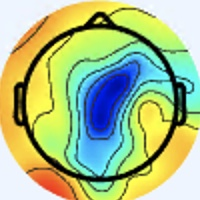

Data behind this chart, as committed beside it:
[238 245 255], [238 245 255], [238 245 255], [238 245 255], [238 245 255], [238 245 255], [238 245 255], [238 245 255], [238 245 255], [238 245 255], [238 245 255], [238 245 255], [238 245 255], [238 245 255], [238 245 255], [238 245 255], [238 245 255], [238 245 255], [238 245 255], [238 245 255], [238 245 255], [238 245 255], [237 246 255], [237 246 255]
[238 245 255], [238 245 255], [238 245 255], [238 245 255], [238 245 255], [238 245 255], [238 245 255], [238 245 255], [238 245 255], [238 245 255], [238 245 255], [238 245 255], [238 245 255], [238 245 255], [238 245 255], [238 245 255], [238 245 255], [238 245 255], [238 245 255], [238 245 255], [238 245 255], [238 245 255], [237 246 255], [237 246 255]
[238 245 255], [238 245 255], [238 245 255], [238 245 255], [238 245 255], [238 245 255], [238 245 255], [238 245 255], [238 245 255], [238 245 255], [238 245 255], [238 245 255], [238 245 255], [238 245 255], [238 245 255], [238 245 255], [238 245 255], [238 245 255], [237 246 255], [237 246 255], [237 246 255], [237 246 255], [237 246 255], [237 246 255]
[238 245 255], [238 245 255], [238 245 255], [238 245 255], [238 245 255], [238 245 255], [238 245 255], [238 245 255], [238 245 255], [238 245 255], [238 245 255], [238 245 255], [238 245 255], [238 245 255], [238 245 255], [238 245 255], [238 245 255], [238 245 255], [237 246 255], [237 246 255], [237 246 255], [237 246 255], [237 246 255], [237 246 255]
[238 245 255], [238 245 255], [238 245 255], [238 245 255], [238 245 255], [238 245 255], [238 245 255], [238 245 255], [238 245 255], [238 245 255], [238 245 255], [238 245 255], [238 245 255], [238 245 255], [238 245 255], [238 245 255], [237 246 255], [237 246 255], [237 246 255], [237 246 255], [237 246 255], [237 246 255], [237 246 255], [237 246 255]
[238 245 255], [238 245 255], [238 245 255], [238 245 255], [238 245 255], [238 245 255], [238 245 255], [238 245 255], [238 245 255], [238 245 255], [238 245 255], [238 245 255], [238 245 255], [238 245 255], [238 245 255], [238 245 255], [237 246 255], [237 246 255], [237 246 255], [237 246 255], [237 246 255], [237 246 255], [237 246 255], [237 246 255]
[238 245 255], [238 245 255], [238 245 255], [238 245 255], [238 245 255], [238 245 255], [238 245 255], [238 245 255], [238 245 255], [238 245 255], [238 245 255], [238 245 255], [238 245 255], [238 245 255], [238 245 255], [238 245 255], [238 245 255], [238 245 255], [238 245 255], [238 245 255], [238 245 255], [238 245 255], [238 245 255], [238 245 255]
[238 245 255], [238 245 255], [238 245 255], [238 245 255], [238 245 255], [238 245 255], [238 245 255], [238 245 255], [238 245 255], [238 245 255], [238 245 255], [238 245 255], [238 245 255], [238 245 255], [238 245 255], [238 245 255], [238 245 255], [238 245 255], [238 245 255], [238 245 255], [238 245 255], [238 245 255], [238 245 255], [238 245 255]
[238 245 255], [238 245 255], [238 245 255], [238 245 255], [238 245 255], [238 245 255], [238 245 255], [238 245 255], [238 245 255], [238 245 255], [238 245 255], [238 245 255], [238 245 255], [238 245 255], [238 245 255], [238 245 255], [240 244 255], [240 244 255], [240 244 255], [240 244 255], [240 244 255], [240 244 255], [240 244 255], [240 244 255]
[238 245 255], [238 245 255], [238 245 255], [238 245 255], [238 245 255], [238 245 255], [238 245 255], [238 245 255], [238 245 255], [238 245 255], [238 245 255], [238 245 255], [238 245 255], [238 245 255], [238 245 255], [238 245 255], [240 244 255], [240 244 255], [240 244 255], [240 244 255], [240 244 255], [240 244 255], [240 244 255], [240 244 255]
[238 245 255], [238 245 255], [238 245 255], [238 245 255], [238 245 255], [238 245 255], [238 245 255], [238 245 255], [238 245 255], [238 245 255], [238 245 255], [238 245 255], [238 245 255], [238 245 255], [238 245 255], [238 245 255], [240 244 255], [240 244 255], [240 244 255], [240 244 255], [240 244 255], [240 244 255], [241 243 255], [241 243 255]
[238 245 255], [238 245 255], [238 245 255], [238 245 255], [238 245 255], [238 245 255], [238 245 255], [238 245 255], [238 245 255], [238 245 255], [238 245 255], [238 245 255], [238 245 255], [238 245 255], [238 245 255], [238 245 255], [240 244 255], [240 244 255], [240 244 255], [240 244 255], [240 244 255], [240 244 255], [241 243 255], [241 243 255]
[238 245 255], [238 245 255], [238 245 255], [238 245 255], [238 245 255], [238 245 255], [238 245 255], [238 245 255], [238 245 255], [238 245 255], [238 245 255], [238 245 255], [238 245 255], [238 245 255], [238 245 255], [238 245 255], [238 245 255], [238 245 255], [238 245 255], [238 245 255], [240 244 255], [240 244 255], [240 244 255], [240 244 255]
[238 245 255], [238 245 255], [238 245 255], [238 245 255], [238 245 255], [238 245 255], [238 245 255], [238 245 255], [238 245 255], [238 245 255], [238 245 255], [238 245 255], [238 245 255], [238 245 255], [238 245 255], [238 245 255], [238 245 255], [238 245 255], [238 245 255], [238 245 255], [240 244 255], [240 244 255], [240 244 255], [240 244 255]
[238 245 255], [238 245 255], [238 245 255], [238 245 255], [238 245 255], [238 245 255], [238 245 255], [238 245 255], [238 245 255], [238 245 255], [238 245 255], [238 245 255], [238 245 255], [238 245 255], [238 245 255], [238 245 255], [237 246 255], [237 246 255], [237 246 255], [237 246 255], [238 245 255], [237 244 254], [237 244 254], [237 244 254]
[238 245 255], [238 245 255], [238 245 255], [238 245 255], [238 245 255], [238 245 255], [238 245 255], [238 245 255], [238 245 255], [238 245 255], [238 245 255], [238 245 255], [238 245 255], [238 245 255], [238 245 255], [238 245 255], [237 246 255], [237 246 255], [237 246 255], [238 245 255], [237 244 254], [237 244 254], [237 244 254], [237 244 254]
[240 244 255], [240 244 255], [240 244 255], [240 244 255], [238 245 255], [238 245 255], [238 245 255], [238 245 255], [238 245 255], [238 245 255], [238 245 255], [238 245 255], [238 245 255], [238 245 255], [240 244 255], [238 245 255], [236 246 255], [236 246 255], [238 245 255], [240 244 255], [240 244 255], [237 243 255], [236 244 255], [236 245 254]
[240 244 255], [240 244 255], [240 244 255], [240 244 255], [238 245 255], [238 245 255], [238 245 255], [238 245 255], [238 245 255], [238 245 255], [238 245 255], [238 245 255], [238 245 255], [238 245 255], [240 244 255], [238 245 255], [236 246 255], [236 246 255], [238 245 255], [240 244 255], [240 244 255], [238 244 255], [236 246 255], [236 246 255]
[240 244 255], [240 244 255], [238 245 255], [238 245 255], [238 245 255], [238 245 255], [238 245 255], [238 245 255], [238 245 255], [238 245 255], [238 245 255], [238 245 255], [238 245 255], [238 245 255], [238 245 255], [238 245 253], [237 246 253], [237 246 253], [238 245 255], [238 244 255], [238 244 255], [237 245 255], [236 246 255], [236 246 255]
[240 244 255], [240 244 255], [238 245 255], [238 245 255], [238 245 255], [238 245 255], [238 245 255], [238 245 255], [238 245 255], [238 245 255], [238 245 255], [238 245 255], [238 245 255], [238 245 255], [238 245 255], [238 245 253], [238 245 251], [238 245 251], [238 245 255], [238 244 255], [238 245 255], [237 246 255], [237 246 255], [237 246 255]
[238 245 255], [238 245 255], [238 245 255], [238 245 255], [238 245 255], [238 245 255], [237 246 255], [237 246 255], [237 246 253], [237 246 253], [237 246 255], [237 246 255], [238 245 255], [238 245 255], [238 245 255], [238 245 255], [237 246 253], [238 245 253], [239 243 254], [239 243 252], [237 244 250], [237 244 250], [239 243 254], [239 243 255]
[238 245 255], [238 245 255], [238 245 255], [238 245 255], [238 245 255], [238 245 255], [237 246 255], [237 246 255], [238 247 254], [238 247 254], [238 247 255], [238 247 255], [238 245 255], [238 245 255], [238 245 255], [238 245 255], [238 245 255], [237 244 254], [239 243 254], [238 242 251], [236 244 247], [239 244 248], [240 243 252], [242 242 254]
[238 245 255], [238 245 255], [238 245 255], [238 245 255], [237 246 255], [237 246 255], [237 246 253], [237 246 253], [238 247 254], [238 247 254], [238 247 254], [238 247 254], [238 247 255], [237 246 255], [237 246 255], [238 245 255], [237 244 252], [239 243 252], [239 243 254], [238 242 253], [237 244 252], [239 244 250], [241 244 249], [243 244 249]
[238 245 255], [238 245 255], [238 245 255], [238 245 255], [237 246 255], [237 246 255], [237 246 253], [237 246 253], [238 247 254], [238 247 254], [238 247 254], [238 247 254], [238 247 255], [238 247 255], [237 246 255], [238 245 253], [239 244 250], [239 244 250], [238 242 253], [238 242 253], [237 244 254], [238 245 253], [241 244 249], [244 245 249]
[238 245 255], [238 245 255], [238 245 255], [238 245 255], [237 246 255], [238 247 255], [238 247 254], [238 247 254], [238 247 254], [238 247 254], [238 247 254], [238 247 254], [238 247 254], [238 247 254], [237 246 253], [238 245 253], [239 244 248], [240 243 248], [239 242 251], [238 242 253], [237 243 255], [237 245 255], [238 245 251], [241 246 249]
[238 245 255], [238 245 255], [238 245 255], [238 245 255], [237 246 255], [238 247 255], [238 247 254], [238 247 254], [238 247 254], [238 247 254], [238 247 254], [238 247 254], [238 247 254], [238 247 254], [237 246 253], [238 245 251], [239 244 248], [239 242 247], [238 241 248], [238 240 252], [236 242 255], [236 244 255], [237 246 251], [238 246 249]
[238 245 255], [238 245 255], [238 245 255], [238 245 255], [237 246 255], [238 247 255], [238 247 254], [238 247 254], [238 247 254], [238 247 254], [237 248 254], [237 248 254], [238 247 254], [238 247 254], [237 246 253], [237 246 253], [237 244 250], [236 243 249], [238 241 248], [238 241 250], [238 242 253], [237 244 254], [237 246 253], [236 247 253]
[238 245 255], [238 245 255], [238 245 255], [238 245 255], [237 246 255], [238 247 255], [238 247 254], [238 247 254], [238 247 254], [238 247 254], [237 248 254], [237 248 254], [238 247 254], [238 247 254], [237 246 253], [237 246 253], [236 245 252], [236 243 251], [237 241 250], [237 241 250], [239 242 251], [239 243 252], [236 247 253], [234 247 253]
[238 245 255], [238 245 255], [238 245 255], [238 245 255], [238 245 255], [239 246 255], [238 247 254], [238 247 254], [238 247 254], [238 247 254], [238 247 254], [238 247 254], [238 247 254], [238 247 254], [238 247 254], [237 246 253], [238 245 251], [237 244 252], [235 243 254], [236 242 254], [239 243 252], [237 244 250], [234 248 251], [234 248 249]
[238 245 255], [238 245 255], [238 245 255], [238 245 255], [238 245 255], [239 246 255], [238 247 254], [238 247 254], [238 247 254], [238 247 254], [238 247 254], [238 247 254], [238 247 254], [238 247 254], [238 247 254], [238 247 254], [240 245 251], [238 245 253], [236 244 255], [236 244 255], [236 245 254], [237 246 251], [233 247 250], [233 247 248]
[240 244 255], [240 244 255], [238 245 255], [238 245 255], [238 245 255], [239 246 255], [238 247 254], [238 247 254], [238 247 254], [238 247 254], [238 247 254], [238 247 254], [238 247 254], [238 247 254], [238 247 254], [238 247 254], [240 244 253], [240 244 253], [238 245 255], [237 245 255], [233 248 255], [230 247 254], [232 246 249], [234 245 249]
[240 244 253], [240 244 253], [240 244 255], [240 244 255], [238 245 255], [238 247 255], [238 247 254], [238 247 254], [239 246 254], [238 247 254], [238 247 254], [238 247 254], [238 247 254], [238 247 254], [238 247 254], [239 246 254], [240 244 253], [240 244 253], [240 244 253], [237 246 253], [233 248 255], [230 248 252], [234 245 249], [234 244 246]
[238 245 251], [240 245 251], [243 243 253], [241 243 255], [238 245 255], [237 246 255], [237 246 253], [238 245 253], [240 244 253], [238 245 253], [238 247 255], [238 247 255], [239 246 255], [239 246 254], [238 245 253], [238 245 251], [242 245 252], [240 243 250], [241 246 252], [238 245 251], [236 246 248], [233 243 245], [229 239 240], [237 246 245]
[237 246 251], [238 245 253], [243 243 255], [243 242 255], [238 244 255], [237 246 255], [237 246 255], [238 245 253], [240 244 253], [240 244 253], [236 246 255], [237 247 255], [239 246 255], [239 246 254], [239 246 254], [239 246 254], [240 244 253], [240 244 253], [240 245 251], [239 244 250], [237 240 245], [236 240 241], [236 241 237], [237 235 223]
[236 246 255], [237 245 255], [240 243 255], [240 243 255], [238 244 255], [237 245 255], [240 244 255], [240 244 255], [240 244 255], [238 245 253], [234 247 253], [234 249 254], [237 248 254], [238 247 254], [238 247 255], [238 246 255], [236 244 255], [239 247 255], [240 244 255], [240 240 250], [237 236 244], [239 237 238], [246 239 229], [244 220 196]
[236 246 255], [237 245 255], [238 244 255], [238 244 255], [237 245 255], [238 244 255], [240 244 255], [241 243 255], [240 244 255], [237 246 255], [233 248 253], [233 248 251], [236 247 251], [237 246 253], [237 245 255], [237 245 255], [235 245 255], [237 245 255], [240 244 255], [240 243 252], [243 242 248], [248 241 235], [247 227 203], [240 197 155]
[237 246 255], [237 246 255], [237 245 255], [237 245 255], [237 245 255], [238 245 255], [240 244 253], [240 244 253], [238 245 255], [236 246 255], [233 248 255], [232 247 252], [235 246 250], [236 243 251], [237 241 253], [237 240 255], [237 243 255], [234 243 252], [238 247 254], [242 250 253], [246 250 249], [251 240 222], [240 203 158], [228 168 105]
[238 245 251], [237 246 253], [237 245 255], [237 245 255], [237 246 255], [237 246 253], [241 246 252], [241 246 252], [237 246 255], [236 246 255], [234 247 255], [233 246 254], [236 243 249], [237 240 247], [237 237 249], [234 236 248], [237 241 252], [236 243 251], [243 251 254], [245 247 242], [242 233 216], [239 211 172], [232 177 112], [231 154  74]
[240 245 248], [238 246 249], [237 246 255], [237 245 255], [236 247 253], [237 246 251], [238 248 250], [238 247 252], [237 246 255], [236 246 255], [237 245 255], [237 244 254], [241 241 249], [239 238 244], [238 235 242], [235 234 242], [236 239 246], [238 243 247], [247 248 250], [246 234 220], [237 198 157], [230 169 106], [234 156  73], [240 151  59]
[240 245 248], [240 245 249], [238 245 255], [237 245 255], [237 246 253], [236 247 251], [237 248 250], [237 248 252], [236 246 255], [237 245 255], [238 244 255], [241 243 255], [241 241 249], [239 238 244], [236 235 240], [234 233 238], [236 237 239], [240 241 236], [249 241 228], [248 221 191], [232 176 115], [223 146  66], [236 147  55], [238 148  52]
[240 244 253], [240 244 253], [238 244 255], [237 245 255], [237 246 255], [236 247 253], [237 248 252], [237 248 252], [236 246 255], [238 245 255], [241 245 255], [242 245 254], [244 245 250], [238 242 245], [234 239 243], [235 239 238], [241 242 234], [239 233 211], [240 218 179], [235 194 138], [229 167  92], [229 151  66], [234 146  56], [231 150  58]
[240 244 255], [238 245 255], [238 244 255], [238 244 255], [238 245 255], [237 246 255], [237 248 254], [237 248 254], [237 246 255], [238 245 253], [241 244 253], [241 244 251], [239 244 248], [236 244 247], [237 246 251], [240 246 244], [244 243 225], [241 225 189], [235 196 139], [229 171  98], [230 158  76], [231 151  66], [223 142  60], [206 139  58]
[238 244 255], [238 245 255], [238 245 255], [240 244 255], [241 245 255], [239 246 255], [237 247 255], [237 247 255], [238 245 255], [242 246 255], [241 246 252], [240 247 253], [234 247 253], [233 248 255], [237 250 255], [239 245 245], [252 244 221], [255 224 178], [227 170 101], [220 143  63], [236 146  68], [229 143  68], [198 130  59], [162 108  46]
[237 245 255], [237 246 255], [238 245 253], [241 245 254], [241 245 254], [239 246 255], [238 246 255], [238 247 255], [241 245 254], [243 248 254], [241 246 252], [240 249 254], [235 250 255], [236 251 255], [243 252 255], [243 240 233], [246 224 187], [245 201 140], [231 162  84], [222 140  58], [220 132  60], [200 120  57], [161 105  46], [137  91  41]
[237 246 255], [237 246 253], [238 245 251], [239 246 252], [239 246 254], [240 247 255], [240 247 255], [241 248 255], [243 246 253], [242 245 252], [236 243 251], [236 247 253], [236 251 255], [242 254 254], [250 246 245], [252 231 210], [239 198 142], [227 168  90], [238 162  78], [224 146  64], [187 116  50], [152  92  38], [118  74  27], [122  76  26]
[238 245 255], [238 245 253], [238 245 251], [238 245 251], [239 246 254], [241 248 255], [242 249 255], [245 250 255], [246 247 252], [244 245 250], [239 243 254], [237 246 253], [241 252 254], [244 247 240], [243 226 208], [243 205 166], [231 178 108], [227 162  78], [208 139  62], [185 118  50], [148  91  38], [123  72  25], [124  78  26], [147  91  30]
[240 244 255], [238 245 255], [238 245 255], [238 245 255], [238 246 255], [240 249 255], [243 250 255], [246 251 254], [247 247 249], [246 245 251], [242 246 255], [239 246 254], [242 248 244], [239 232 213], [228 193 151], [220 169 106], [232 175  94], [221 164  85], [155 106  50], [114  66  26], [100  54  21], [117  64  22], [177 113  42], [218 144  59]
[240 244 255], [240 244 255], [238 244 255], [238 244 255], [239 245 255], [244 248 255], [246 251 255], [249 253 255], [248 247 252], [246 245 251], [243 245 255], [237 242 246], [239 240 232], [233 219 190], [212 171 115], [202 147  80], [188 137  71], [166 117  59], [124  83  39], [106  66  30], [116  71  30], [154  99  43], [209 139  53], [237 157  58]
[241 246 252], [240 244 253], [237 243 255], [239 243 255], [243 243 253], [246 245 251], [247 247 249], [248 247 252], [246 245 253], [247 245 255], [241 244 251], [241 243 242], [228 227 209], [222 206 172], [208 172 112], [176 131  74], [107  71  39], [84 47 21], [114  69  30], [150  99  44], [195 142  66], [223 166  76], [226 161  61], [233 160  57]
[238 245 251], [238 245 253], [237 243 255], [239 243 255], [243 243 251], [245 244 249], [246 245 250], [246 245 251], [245 245 255], [241 243 255], [245 250 255], [238 239 234], [209 202 183], [190 172 136], [167 136  82], [141 105  53], [100  67  36], [105  66  35], [142  89  37], [188 126  53], [230 167  70], [245 181  73], [237 170  63], [235 164  58]
[236 247 253], [236 246 255], [236 243 255], [237 243 255], [239 244 250], [241 244 249], [243 243 251], [243 243 253], [243 245 255], [243 247 255], [248 255 255], [234 234 234], [193 180 163], [148 127  96], [104  82  43], [99 69 19], [160 119  55], [197 144  68], [213 147  63], [226 153  61], [237 164  61], [241 169  61], [242 169  66], [242 167  65]
[236 247 253], [236 244 255], [236 243 255], [237 243 255], [237 244 252], [239 244 248], [240 243 250], [237 244 252], [233 243 253], [231 241 251], [231 238 244], [213 210 205], [173 148 126], [132  98  61], [110  77  32], [131  93  31], [200 150  61], [241 179  76], [240 168  66], [238 161  57], [238 159  54], [242 165  59], [244 170  65], [243 169  64]
[239 243 254], [239 243 255], [240 242 255], [238 243 255], [238 244 255], [238 245 251], [237 245 247], [233 247 250], [220 243 251], [209 229 236], [195 205 204], [174 165 148], [144 104  69], [144  87  34], [176 117  49], [209 149  63], [235 173  70], [248 182  70], [240 168  58], [240 163  55], [242 164  56], [245 168  60], [246 172  65], [249 177  69]
[240 242 254], [239 243 255], [240 243 255], [238 244 255], [238 244 255], [237 246 251], [236 247 249], [231 249 249], [225 249 253], [217 233 230], [191 186 164], [173 143 105], [163 106  53], [181 108  39], [220 144  60], [239 165  66], [242 171  63], [245 175  63], [242 170  59], [242 168  59], [243 166  58], [244 170  61], [244 172  64], [246 176  65]
[239 243 252], [237 244 252], [238 245 253], [237 246 253], [236 247 253], [234 248 251], [233 248 253], [233 249 249], [240 252 248], [243 238 216], [218 181 128], [211 151  78], [220 143  63], [229 145  59], [236 156  61], [238 160  60], [242 168  63], [241 169  61], [241 170  62], [237 167  56], [243 171  61], [247 177  66], [247 179  68], [244 178  65]
[239 243 252], [238 245 251], [237 247 249], [236 247 249], [236 247 249], [233 247 250], [233 248 253], [237 247 246], [251 252 236], [252 231 188], [232 176 101], [232 156  62], [242 159  63], [244 160  62], [244 162  62], [240 161  58], [241 164  60], [240 166  59], [241 170  62], [238 170  59], [246 176  65], [242 174  63], [243 180  67], [242 181  66]
[242 244 255], [239 246 254], [238 247 252], [236 247 249], [235 246 248], [235 249 250], [235 249 252], [238 244 234], [244 232 194], [243 209 145], [236 172  85], [236 158  58], [238 160  60], [238 160  59], [244 163  58], [247 166  59], [247 166  59], [245 169  59], [242 172  60], [240 174  62], [242 174  63], [243 177  65], [242 181  66], [243 184  68]
[240 242 254], [239 243 252], [236 245 252], [236 247 253], [237 246 253], [239 248 253], [237 249 249], [240 239 219], [237 212 158], [237 188 109], [236 166  71], [239 160  57], [238 164  59], [238 166  58], [244 167  59], [245 167  58], [246 168  59], [243 170  59], [240 173  60], [240 174  61], [242 175  62], [243 177  64], [242 181  64], [240 184  65]
[239 243 252], [238 245 253], [238 245 255], [239 245 255], [240 243 255], [242 246 255], [242 248 248], [242 235 207], [231 192 125], [232 168  78], [237 159  61], [243 162  57], [239 166  55], [241 171  57], [242 175  60], [240 173  58], [244 172  61], [243 171  60], [240 174  61], [239 176  62], [242 176  63], [242 179  63], [243 183  61], [240 184  61]
[239 244 250], [240 247 253], [241 245 255], [241 245 255], [240 241 255], [241 241 251], [243 241 229], [244 225 183], [235 182 104], [235 163  63], [240 161  60], [244 166  58], [241 168  55], [243 174  57], [241 176  60], [242 176  63], [245 175  63], [244 174  62], [241 175  62], [242 177  61], [244 179  63], [244 182  63], [243 183  59], [243 185  60]
[240 243 248], [241 246 252], [237 244 252], [238 245 255], [239 243 254], [240 236 233], [240 224 191], [239 203 141], [241 176  86], [243 164  59], [243 166  60], [243 169  60], [243 172  58], [244 174  60], [242 174  63], [245 177  66], [245 178  65], [244 177  62], [244 177  60], [244 179  61], [245 180  62], [245 183  62], [245 185  61], [244 186  61]
... 139 more rows
